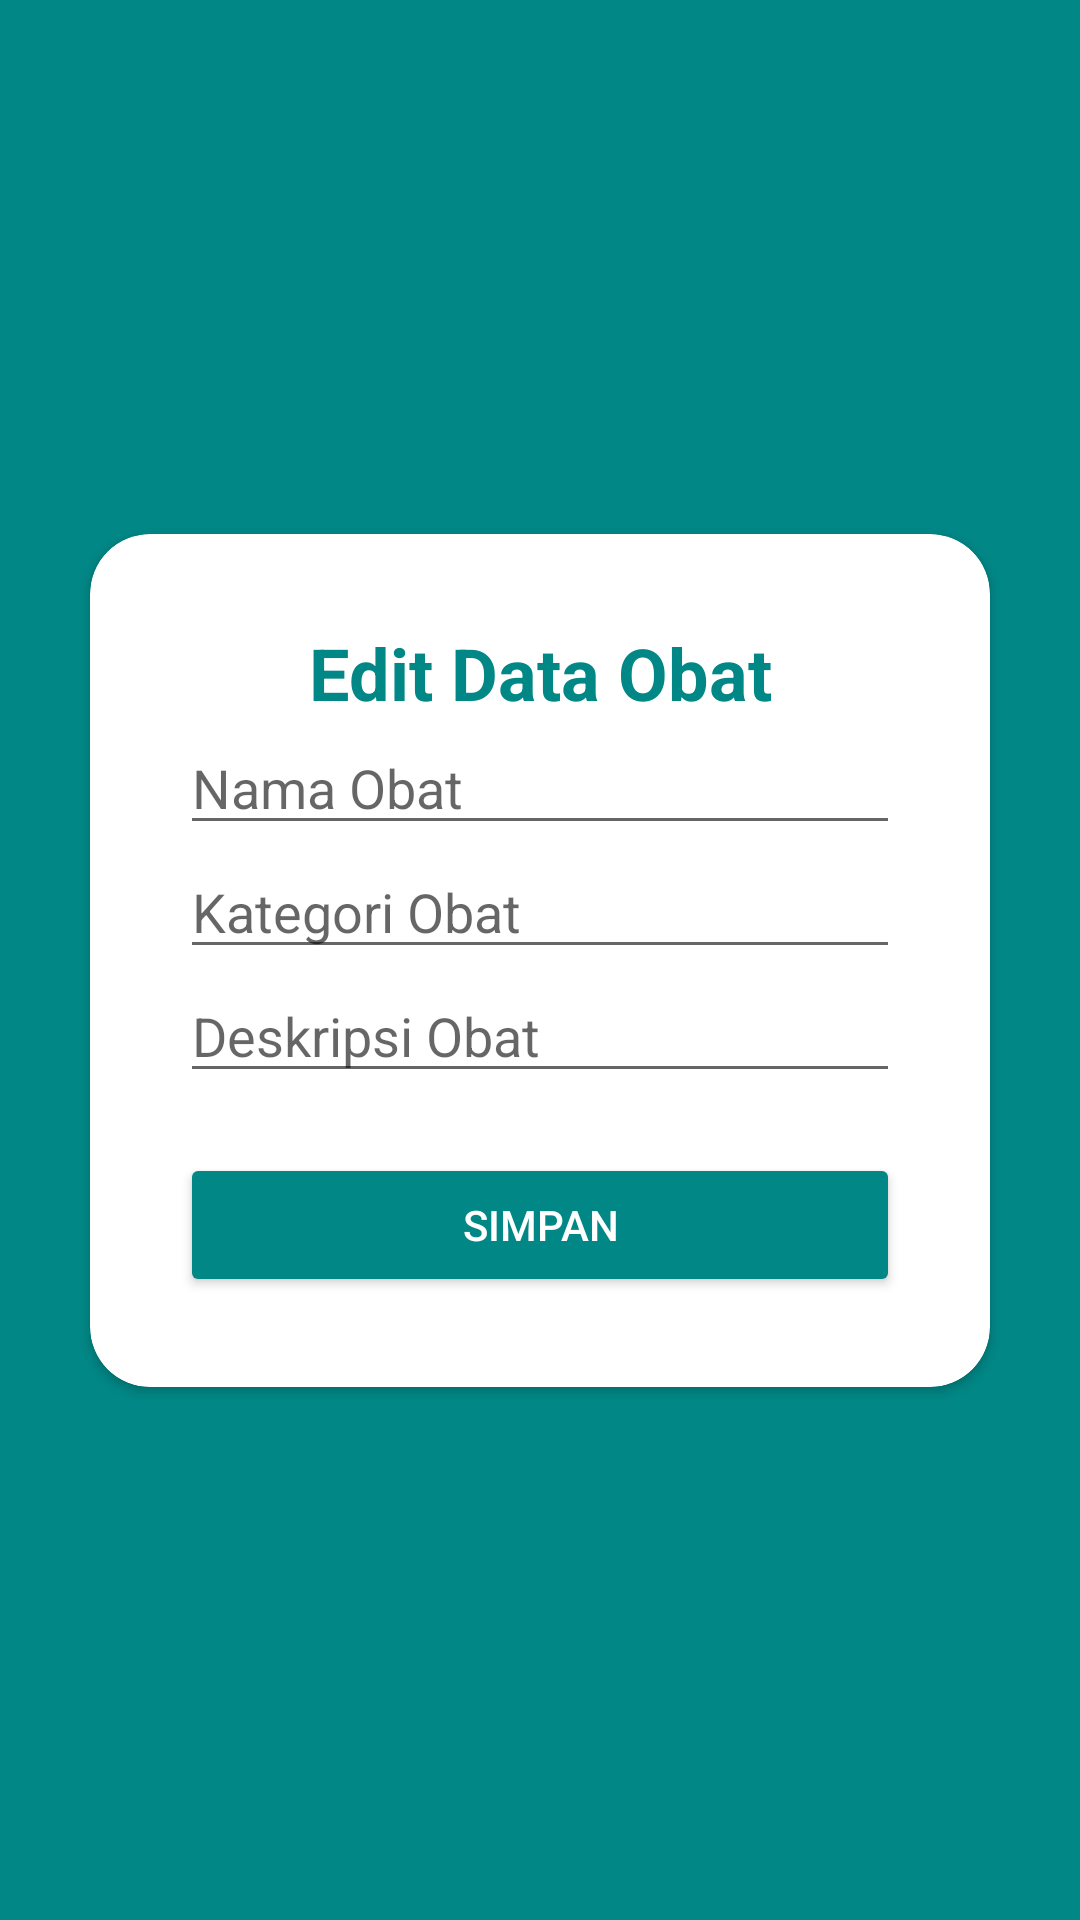

Reconstruct the res/layout file that produces this screen, plus the resources it refers to.
<!-- AndroidManifest.xml: application theme Theme.Rumah_sakit.NoActionBar -->
<!-- res/layout/activity_edit_obat.xml -->
<?xml version="1.0" encoding="utf-8"?>
<androidx.constraintlayout.widget.ConstraintLayout xmlns:android="http://schemas.android.com/apk/res/android"
    xmlns:app="http://schemas.android.com/apk/res-auto"
    xmlns:tools="http://schemas.android.com/tools"
    android:layout_width="match_parent"
    android:layout_height="match_parent"
    tools:context=".admin.EditObatActivity"
    android:background="@color/teal_700">

        <androidx.cardview.widget.CardView
        android:layout_width="match_parent"
        android:layout_height="wrap_content"
        app:layout_constraintRight_toRightOf="parent"
        app:layout_constraintLeft_toLeftOf="parent"
        app:layout_constraintTop_toTopOf="parent"
        app:layout_constraintBottom_toBottomOf="parent"
        android:background="@color/white"
        app:cardCornerRadius="20dp"
        android:layout_margin="30dp">

        <LinearLayout
            android:layout_width="match_parent"
            android:layout_height="wrap_content"
            android:orientation="vertical"
            android:padding="30dp">

            <TextView
                android:layout_width="match_parent"
                android:layout_height="wrap_content"
                android:layout_gravity="center"
                android:backgroundTint="@color/black"
                android:text="Edit Data Obat"
                android:textAlignment="center"
                android:textColor="@color/teal_700"
                android:textSize="24sp"
                android:textStyle="bold" />

            <EditText
                android:id="@+id/edt_nama_obat_edit"
                android:layout_width="match_parent"
                android:layout_height="wrap_content"
                android:hint="Nama Obat"
                android:inputType="text" />

            <EditText
                android:id="@+id/edt_kategori_obat_edit"
                android:layout_width="match_parent"
                android:layout_height="wrap_content"
                android:hint="Kategori Obat"
                android:gravity="start|top"
                android:inputType="text" />

            <EditText
                android:id="@+id/edt_deskripsi_obat_edit"
                android:layout_width="match_parent"
                android:layout_height="wrap_content"
                android:hint="Deskripsi Obat"
                android:gravity="start|top"
                android:inputType="textMultiLine" />

            <Button
                android:id="@+id/btn_simpan_obat_edit"
                android:layout_width="match_parent"
                android:layout_height="wrap_content"
                android:layout_marginTop="20dp"
                android:backgroundTint="@color/teal_700"
                android:text="SIMPAN"
                android:textColor="@color/white"/>

        </LinearLayout>


    </androidx.cardview.widget.CardView>
</androidx.constraintlayout.widget.ConstraintLayout>
<!-- resources referenced by this layout -->
<resources>
  <color name="black">#FF000000</color>
  <color name="teal_700">#FF018786</color>
  <color name="white">#FFFFFFFF</color>
  <style name="Theme.Rumah_sakit.NoActionBar">
          <item name="windowActionBar">false</item>
          <item name="windowNoTitle">true</item>
      </style>
</resources>
